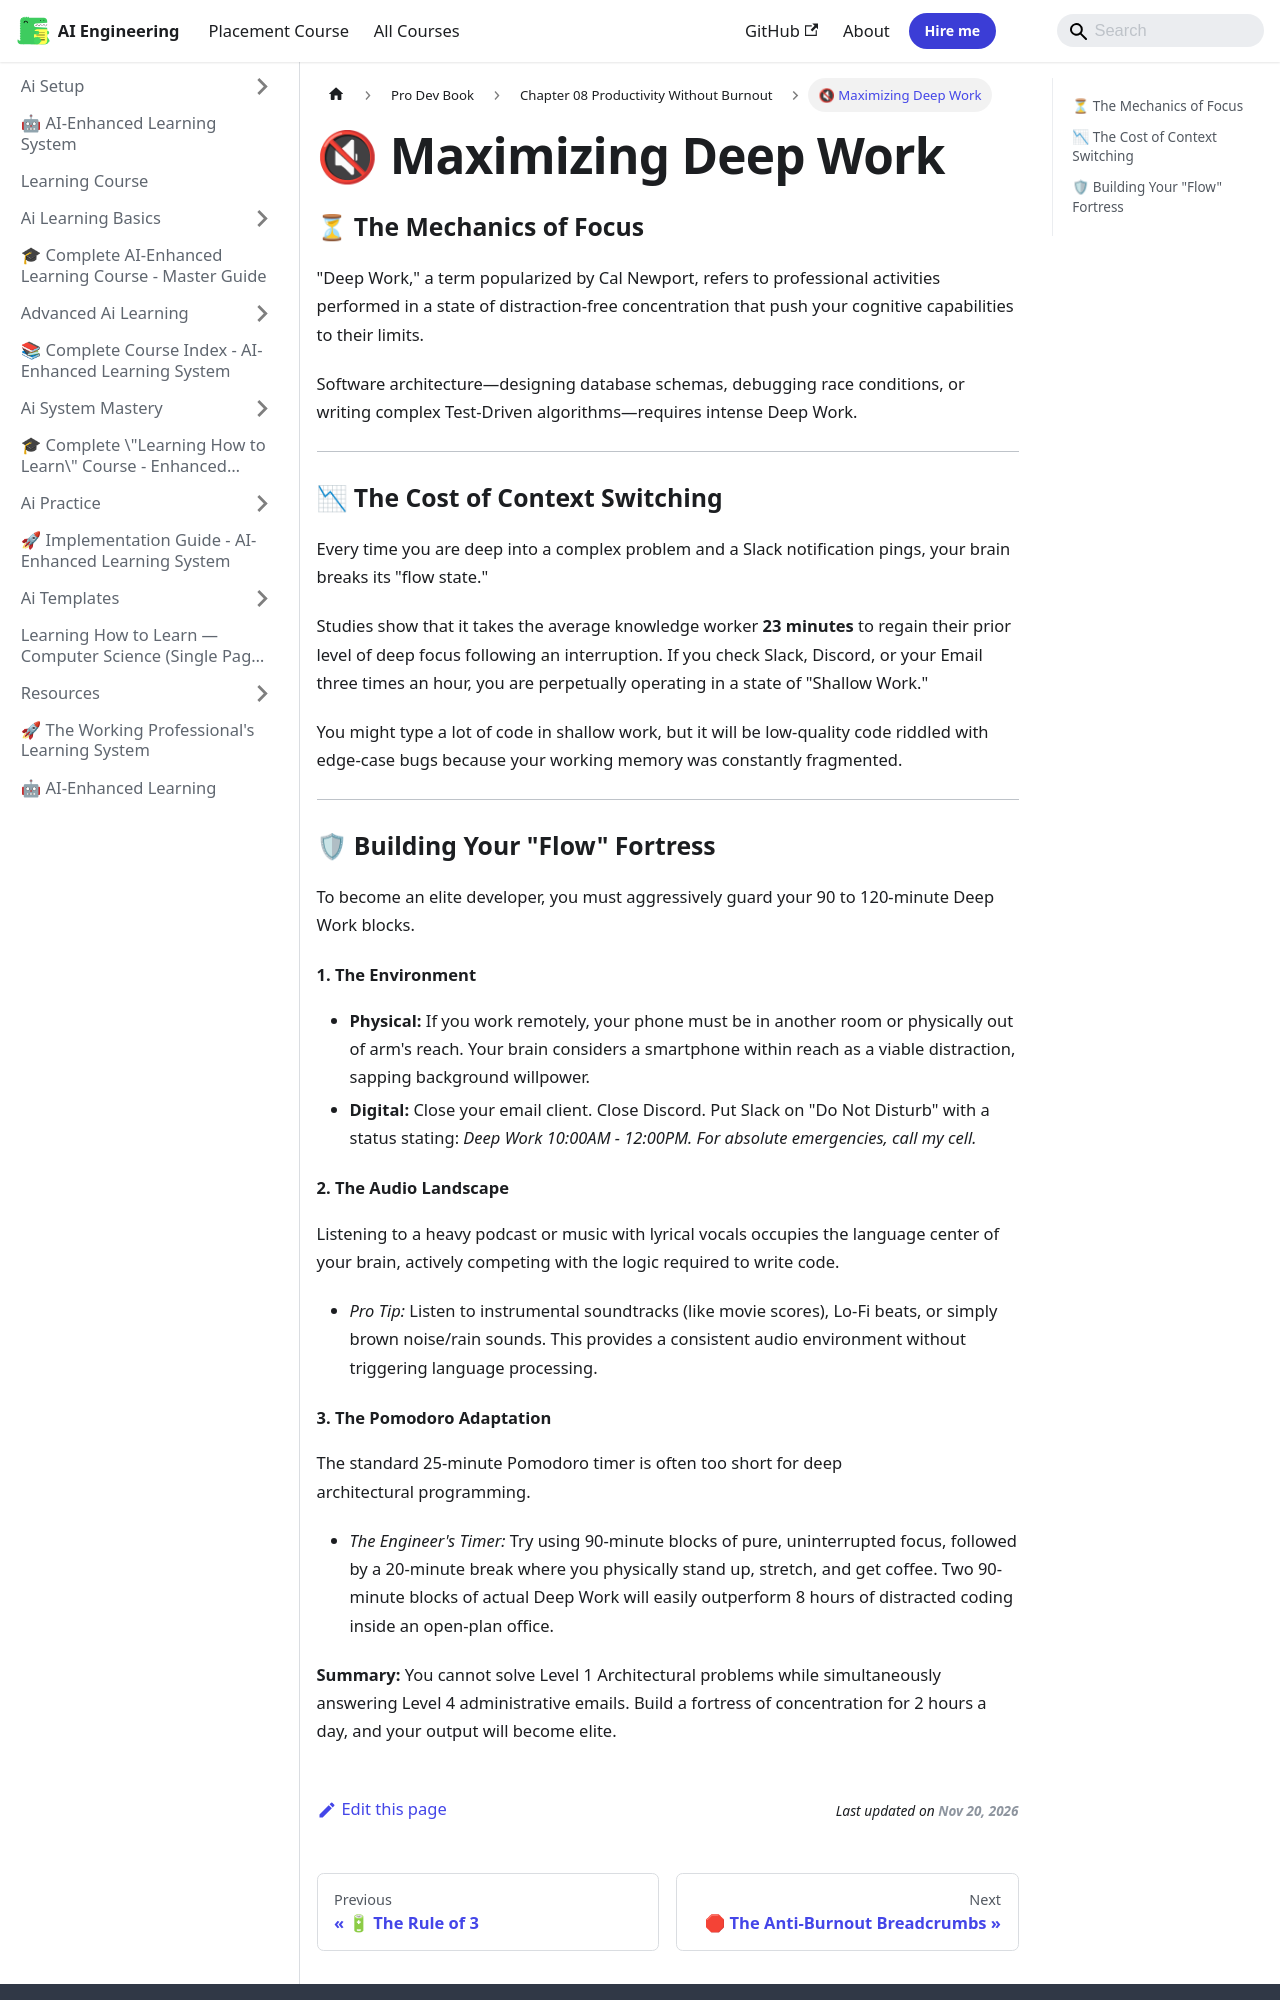

repository: Raushan666java/ai-engineering-journey · page: learning-course/Pro-Dev-book/Chapter_08_Productivity_Without_Burnout/02_Maximizing_Deep_Work/index.html · generator: mkdocs

---
slug: /learning-course/Pro-Dev-book/Chapter_08_Productivity_Without_Burnout/02_Maximizing_Deep_Work
title: "🔇 Maximizing Deep Work"
sidebar_label: "🔇 Maximizing Deep Work"
sidebar_position: 2
description: "'Deep Work,' a term popularized by Cal Newport, refers to professional activities performed in a state of distraction-free concentration that push your"
---
# 🔇 Maximizing Deep Work

### ⏳ The Mechanics of Focus

"Deep Work," a term popularized by Cal Newport, refers to professional activities performed in a state of distraction-free concentration that push your cognitive capabilities to their limits. 

Software architecture—designing database schemas, debugging race conditions, or writing complex Test-Driven algorithms—requires intense Deep Work. 

---

### 📉 The Cost of Context Switching

Every time you are deep into a complex problem and a Slack notification pings, your brain breaks its "flow state." 

Studies show that it takes the average knowledge worker **23 minutes** to regain their prior level of deep focus following an interruption. If you check Slack, Discord, or your Email three times an hour, you are perpetually operating in a state of "Shallow Work."

You might type a lot of code in shallow work, but it will be low-quality code riddled with edge-case bugs because your working memory was constantly fragmented.

---

### 🛡 Building Your "Flow" Fortress

To become an elite developer, you must aggressively guard your 90 to 120-minute Deep Work blocks.

#### 1. The Environment
*   **Physical:** If you work remotely, your phone must be in another room or physically out of arm's reach. Your brain considers a smartphone within reach as a viable distraction, sapping background willpower.
*   **Digital:** Close your email client. Close Discord. Put Slack on "Do Not Disturb" with a status stating: *Deep Work 10:00AM - 12:00PM. For absolute emergencies, call my cell.*

#### 2. The Audio Landscape
Listening to a heavy podcast or music with lyrical vocals occupies the language center of your brain, actively competing with the logic required to write code.
*   *Pro Tip:* Listen to instrumental soundtracks (like movie scores), Lo-Fi beats, or simply brown noise/rain sounds. This provides a consistent audio environment without triggering language processing.
